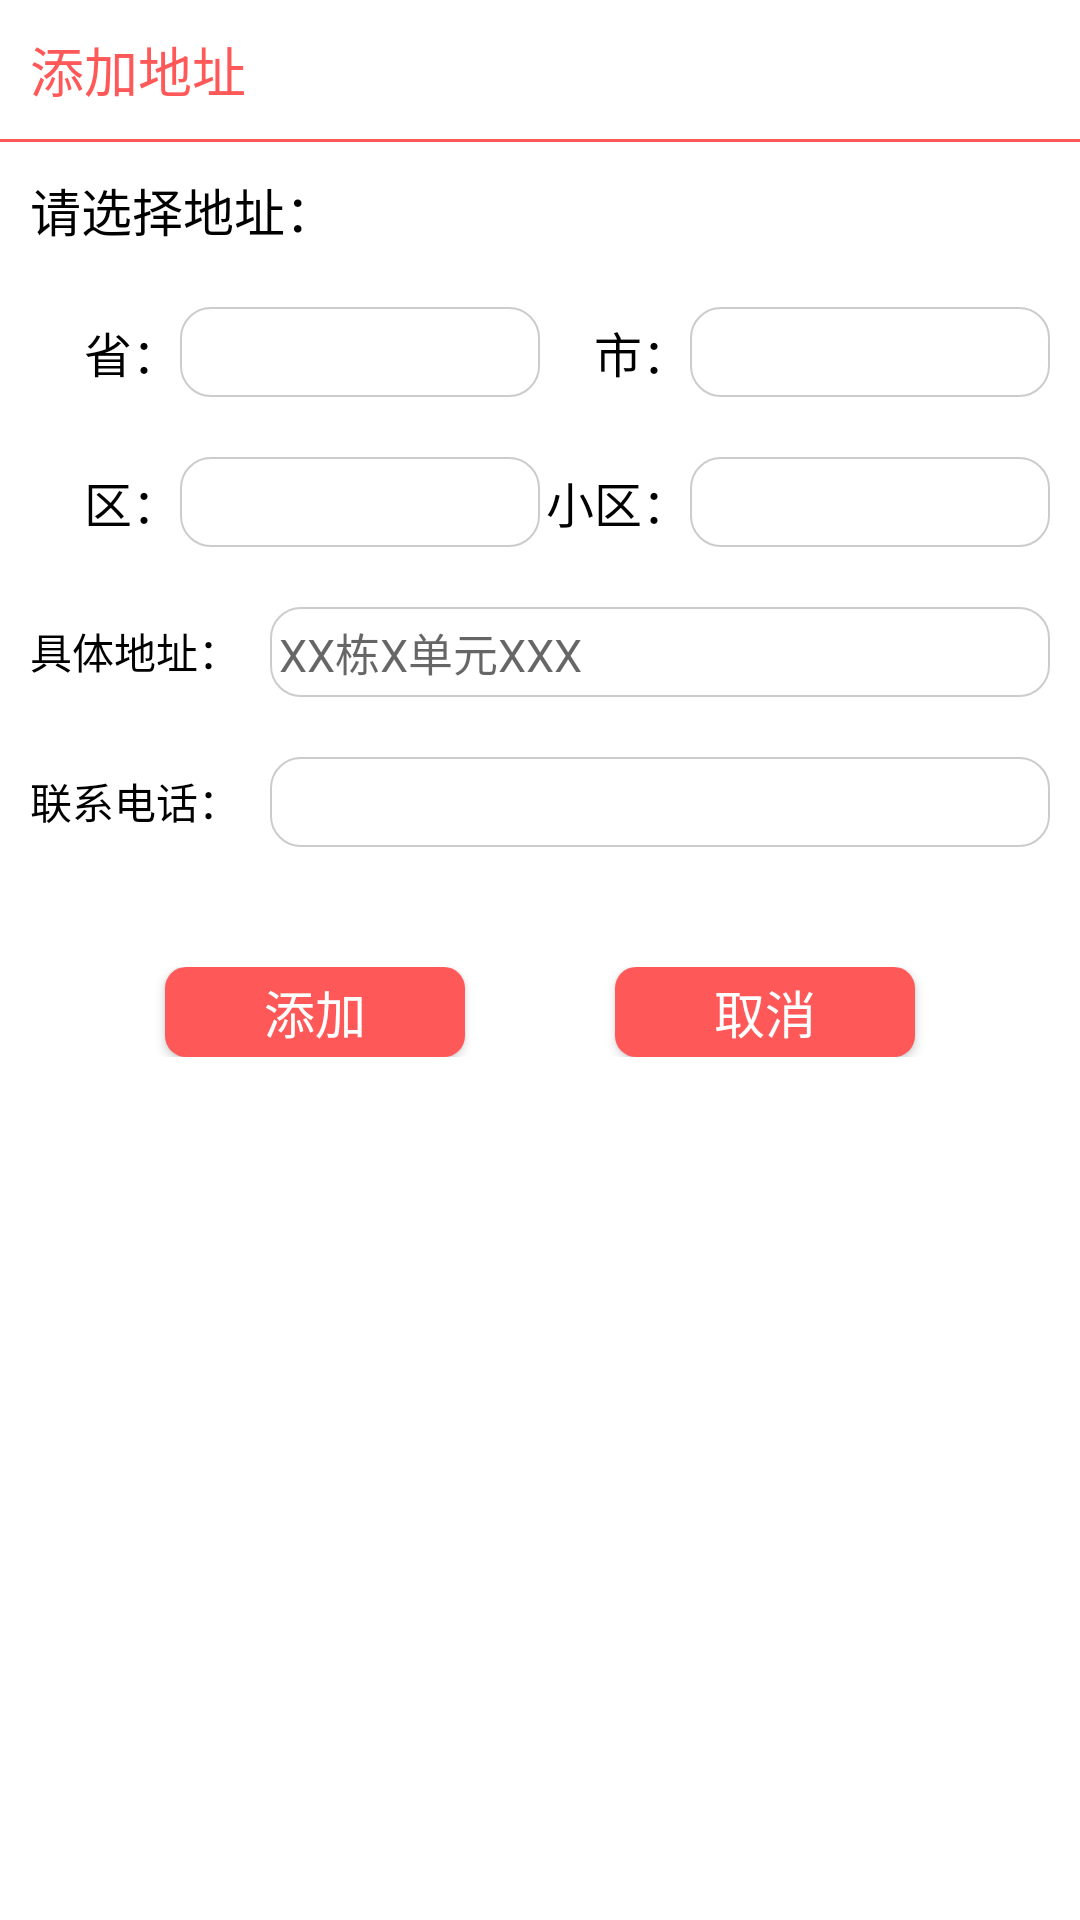

Android layout source for this screen:
<!-- AndroidManifest.xml: application theme AppTheme -->
<!-- res/layout/dialog_newaddress.xml -->
<?xml version="1.0" encoding="utf-8"?>
<LinearLayout xmlns:android="http://schemas.android.com/apk/res/android"
    android:layout_width="match_parent"
    android:layout_height="match_parent"
    android:background="@color/white"
    android:orientation="vertical" >

    <TextView
        android:id="@+id/prompt"
        android:layout_width="match_parent"
        android:layout_height="wrap_content"
        android:padding="10dp"
        android:text="添加地址"
        android:textColor="@color/orange"
        android:textSize="18sp" />

    <View
        android:layout_width="match_parent"
        android:layout_height="1dp"
        android:background="@color/orange" />

    <LinearLayout
        android:layout_width="match_parent"
        android:layout_height="wrap_content"
        android:orientation="vertical"
        android:padding="10dp" >

        <TextView
            android:layout_width="wrap_content"
            android:layout_height="wrap_content"
            android:text="请选择地址："
            android:textColor="@color/black"
            android:textSize="17sp" />

        <LinearLayout
            android:layout_width="match_parent"
            android:layout_height="wrap_content"
            android:layout_marginTop="20dp"
            android:gravity="center_vertical"
            android:orientation="horizontal" >

            <TextView
                android:layout_width="50dp"
                android:layout_height="wrap_content"
                android:gravity="right"
                android:text="省："
                android:textColor="@color/black"
                android:textSize="16sp" />

            <Spinner
                android:id="@+id/province"
                android:layout_width="match_parent"
                android:layout_height="30dp"
                android:layout_weight="1"
                android:background="@drawable/shape_edit_search"
                style="@style/spinnerStyle"
                android:spinnerMode="dropdown" />

            <TextView
                android:layout_width="50dp"
                android:layout_height="wrap_content"
                android:gravity="right"
                android:text="市："
                android:textColor="@color/black"
                android:textSize="16sp" />

            <Spinner
                android:id="@+id/city"
                android:layout_width="match_parent"
                android:layout_height="30dp"
                android:layout_weight="1"
                style="@style/spinnerStyle"
                android:background="@drawable/shape_edit_search"
                android:spinnerMode="dropdown" />
        </LinearLayout>

        <LinearLayout
            android:layout_width="match_parent"
            android:layout_height="wrap_content"
            android:layout_marginTop="20dp"
            android:gravity="center_vertical"
            android:orientation="horizontal" >

            <TextView
                android:layout_width="50dp"
                android:layout_height="wrap_content"
                android:gravity="right"
                android:text="区："
                android:textColor="@color/black"
                android:textSize="16sp" />

            <Spinner
                android:id="@+id/area"
                android:layout_width="match_parent"
                android:layout_height="30dp"
                android:layout_weight="1"
                style="@style/spinnerStyle"
                android:background="@drawable/shape_edit_search"
                android:spinnerMode="dropdown" />

            <TextView
                android:layout_width="50dp"
                android:layout_height="wrap_content"
                android:gravity="right"
                android:text="小区："
                android:textColor="@color/black"
                android:textSize="16sp" />

            <Spinner
                android:id="@+id/livingArea"
                android:layout_width="match_parent"
                android:layout_height="30dp"
                android:layout_weight="1"
                style="@style/spinnerStyle"
                android:background="@drawable/shape_edit_search"
                android:spinnerMode="dropdown" />
        </LinearLayout>

        <LinearLayout
            android:layout_width="match_parent"
            android:layout_height="wrap_content"
            android:layout_marginTop="20dp"
            android:orientation="horizontal">

            <TextView
                android:layout_width="wrap_content"
                android:layout_height="wrap_content"
                android:text="具体地址："
                android:textColor="@color/black" />

            <EditText
                android:id="@+id/detailAddress"
                android:layout_width="match_parent"
                android:layout_height="30dp"
                android:layout_marginLeft="10dp"
                android:background="@drawable/shape_edit_search"
                android:hint="XX栋X单元XXX"
                android:padding="3dp"
                android:textSize="15sp" />
        </LinearLayout>

        <LinearLayout
            android:layout_width="match_parent"
            android:layout_height="wrap_content"
            android:layout_marginTop="20dp"
            android:orientation="horizontal">

            <TextView
                android:layout_width="wrap_content"
                android:layout_height="wrap_content"
                android:text="联系电话："
                android:textColor="@color/black" />

            <EditText
                android:id="@+id/connectPhone"
                android:layout_width="match_parent"
                android:layout_height="30dp"
                android:layout_marginLeft="10dp"
                android:background="@drawable/shape_edit_search"
                android:inputType="number"
                android:padding="3dp"
                android:textSize="15sp" />
        </LinearLayout>
    </LinearLayout>

    <LinearLayout
        android:layout_width="match_parent"
        android:layout_height="wrap_content"
        android:layout_marginBottom="20dp"
        android:layout_marginTop="30dp"
        android:gravity="center"
        android:orientation="horizontal" >

        <Button
            android:id="@+id/add"
            android:layout_width="100dp"
            android:layout_height="30dp"
            android:background="@drawable/btn_orange"
            android:text="添加"
            android:textColor="@color/white"
            android:textSize="17sp" />

        <Button
            android:id="@+id/cancel"
            android:layout_width="100dp"
            android:layout_height="30dp"
            android:layout_marginLeft="50dp"
            android:background="@drawable/btn_orange"
            android:text="取消"
            android:textColor="@color/white"
            android:textSize="17sp" />
    </LinearLayout>

</LinearLayout>
<!-- resources referenced by this layout -->
<resources>
  <color name="black">#000000</color>
  <color name="orange">#FF5858</color>
  <color name="white">#ffffff</color>
  <!-- drawable btn_orange (drawable) -->
  <?xml version="1.0" encoding="utf-8"?>
  <selector xmlns:android="http://schemas.android.com/apk/res/android" >
      <item 
          android:state_pressed="true">
          <shape android:shape="rectangle">
              <corners android:radius="7dp"/>
              <solid android:color="#FF8D8D"/>
          </shape>
      </item>
      
      <item >
            <shape android:shape="rectangle">
              <corners android:radius="7dp"/>
              <solid android:color="@color/orange"/>
          </shape>
      </item>
  
  </selector>
  <!-- drawable shape_edit_search (drawable) -->
  <?xml version="1.0" encoding="utf-8"?>
  <shape xmlns:android="http://schemas.android.com/apk/res/android" >
  
      <corners android:radius="10dp" />
  
      <stroke
          android:width="0.5dp"
          android:color="@color/grey" />
  
      <solid android:color="@color/white" />
  
  </shape>
  <style name="spinnerStyle">
           <item name="android:divider">#ff0000</item>
      </style>
  <style name="AppTheme" parent="AppBaseTheme">
          
      </style>
  <color name="grey">#cccccc</color>
  <style name="AppBaseTheme" parent="Theme.AppCompat.Light">
          
      </style>
</resources>
